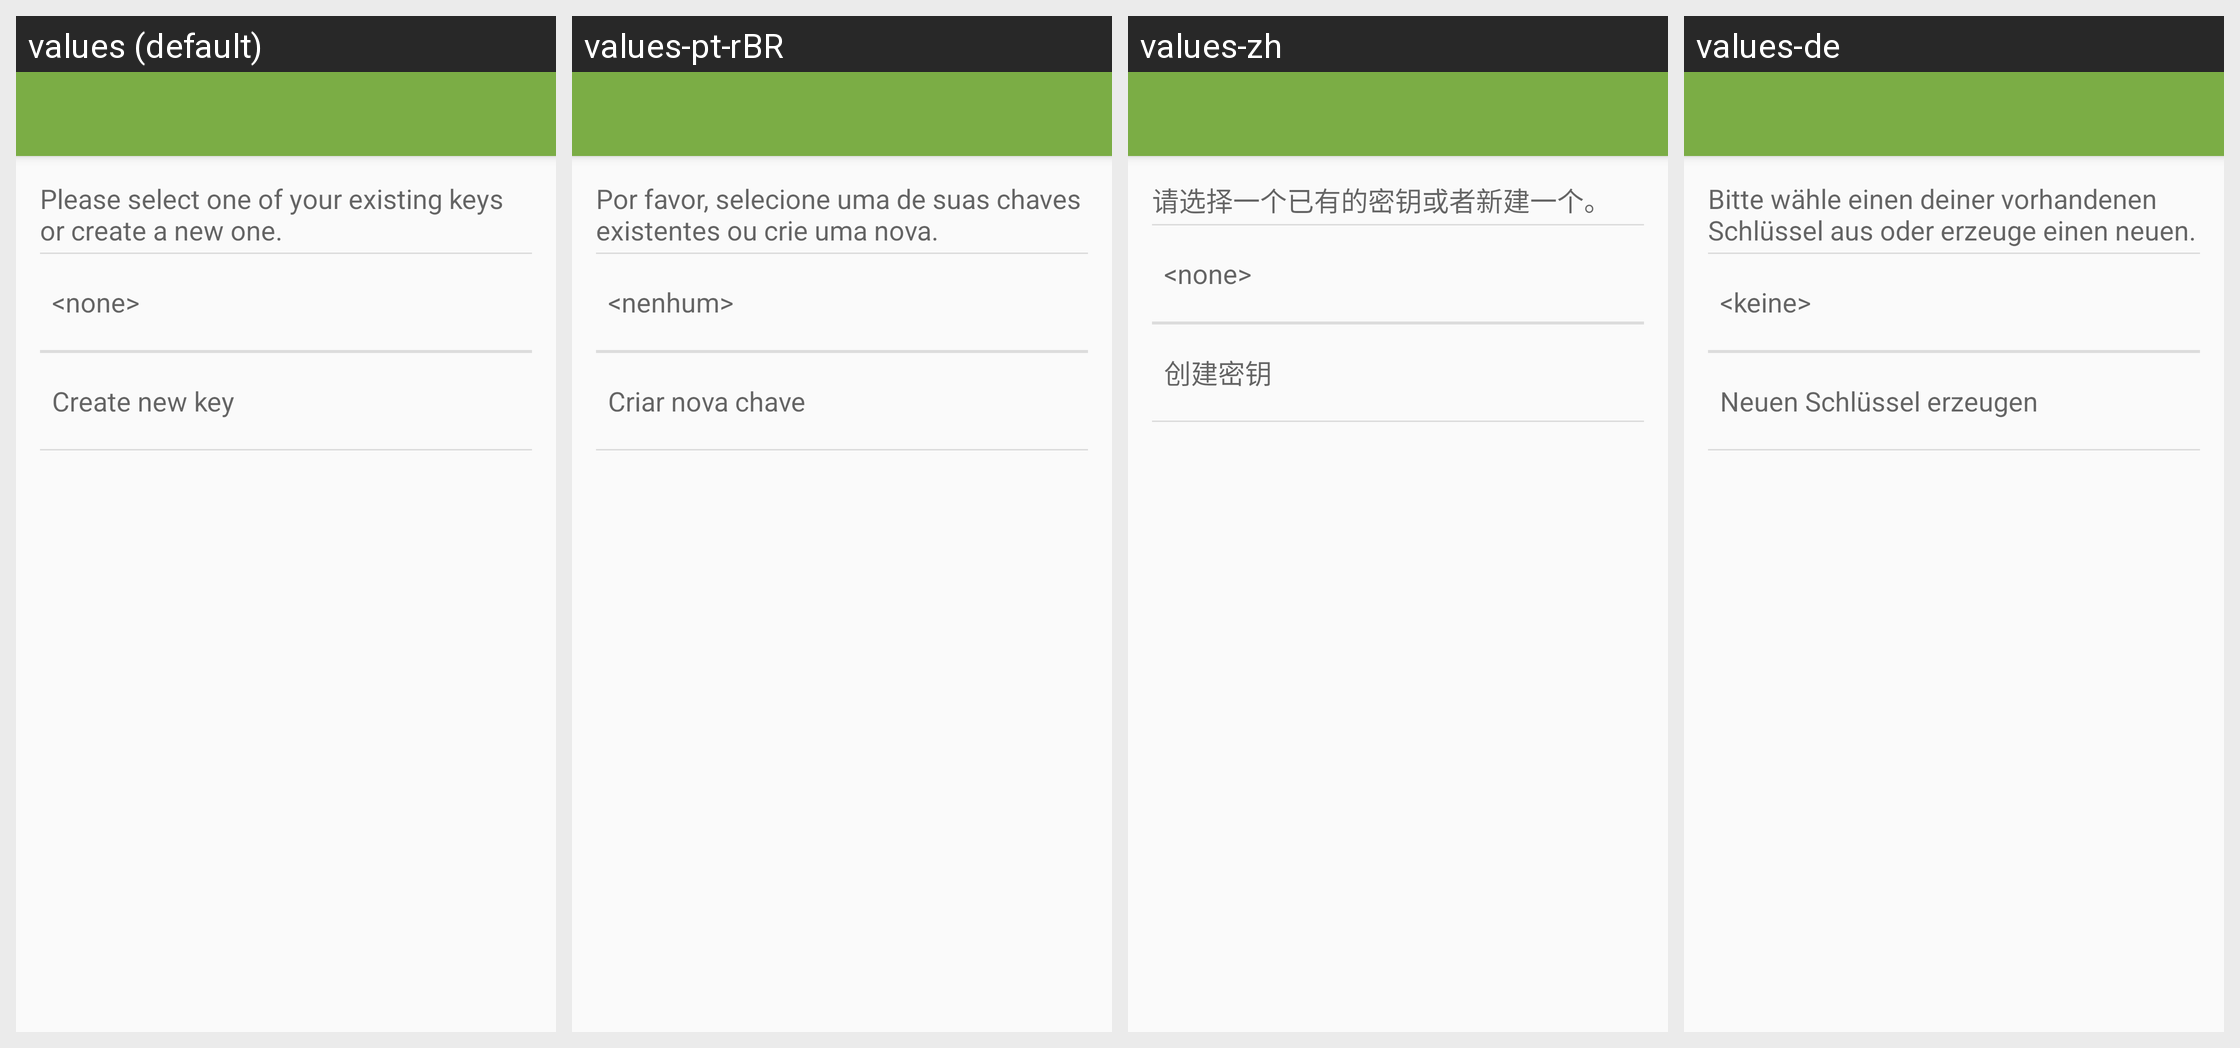

For this localized Android screen grid, give each drawn string resource with its value in every locale shown.
Android screen res/layout/api_select_sign_key_activity.xml rendered under 4 locales, left to right: values (default), values-pt-rBR, values-zh, values-de. Device: Nexus 5 (rendered at 1080×1920; each locale shown at half size, 540×960, under a caption strip naming it); theme Theme.Keychain.Light.
Other locales in the repository, not shown: values-ar, values-br, values-ca, values-cs, values-cs-rCZ, values-da, values-el, values-eo, values-es, values-es-rCO, values-es-rMX, values-et, values-eu, values-fa, values-fi, values-fr, values-gl, values-gu, values-hi, values-hu, values-id, values-it, values-it-rIT, values-ja, values-kn, values-ko, values-la, values-ml, values-nb, values-nl, values-nl-rBE, values-nl-rNL, values-pl, values-pt-rPT, values-ro, values-ru, values-sl, values-sr, values-sv, values-te, values-th, values-tr, values-uk, values-vi, values-zh-rTW.
Strings drawn on this screen, with the default value and each locale's value (text and hints the layout hard-codes, and strings that could not be matched under every locale, appear in the picture but are not listed):

api_select_sign_key_text
  values: Please select one of your existing keys or create a new one.
  values-pt-rBR: Por favor, selecione uma de suas chaves existentes ou crie uma nova.
  values-zh: 请选择一个已有的密钥或者新建一个。
  values-de: Bitte wähle einen deiner vorhandenen Schlüssel aus oder erzeuge einen neuen.

none
  values: <none>
  values-pt-rBR: <nenhum>
  values-zh: <none>
  values-de: <keine>

api_settings_create_key
  values: Create new key
  values-pt-rBR: Criar nova chave
  values-zh: 创建密钥
  values-de: Neuen Schlüssel erzeugen
